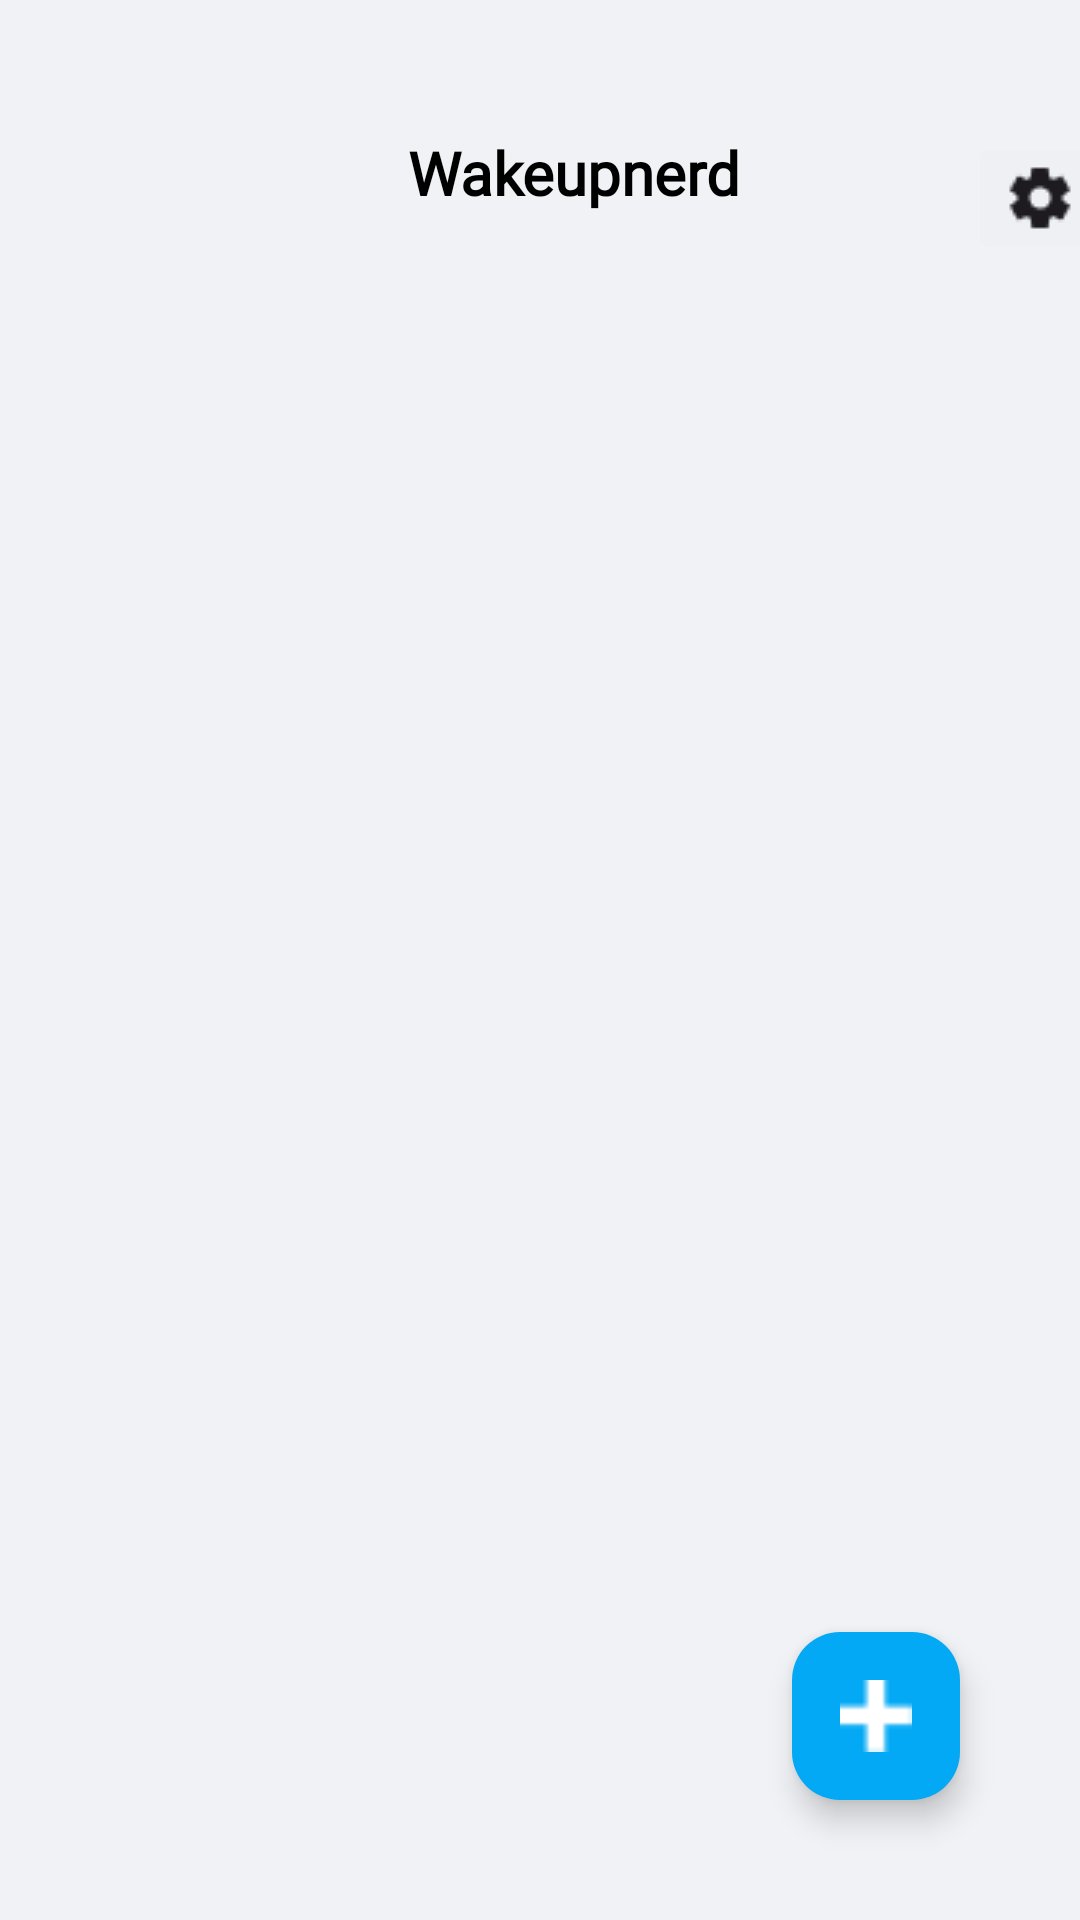

The Android layout XML behind this screen, and the referenced resources:
<!-- AndroidManifest.xml: application theme Theme.WakeUpNerd -->
<!-- res/layout/activity_list_alarm.xml -->
<?xml version="1.0" encoding="utf-8"?>
<androidx.constraintlayout.widget.ConstraintLayout
    xmlns:android="http://schemas.android.com/apk/res/android"
    xmlns:app="http://schemas.android.com/apk/res-auto"
    xmlns:tools="http://schemas.android.com/tools"
    android:layout_width="match_parent"
    android:layout_height="match_parent"
    android:background="#F0F2F5"
    tools:context=".ListAlarmActivity"
    android:id="@+id/main">


    <com.google.android.material.floatingactionbutton.FloatingActionButton
        android:id="@+id/tambahAlarm"
        android:layout_width="wrap_content"
        android:layout_height="wrap_content"
        android:layout_margin="40dp"
        android:layout_marginEnd="36dp"
        android:layout_marginBottom="36dp"
        app:backgroundTint="#03A9F4"
        app:layout_constraintBottom_toBottomOf="parent"
        app:layout_constraintEnd_toEndOf="parent"
        app:srcCompat="@drawable/add_button"
        app:tint="@android:color/white" />

    <TextView
        android:id="@+id/textView7"
        android:layout_width="wrap_content"
        android:layout_height="wrap_content"
        android:layout_marginStart="136dp"
        android:fontFamily="@font/alexandria_bold"
        android:text="Wakeupnerd"
        android:textColor="@color/black"
        android:textSize="20dp"
        android:textStyle="bold"
        app:layout_constraintBottom_toBottomOf="@+id/btnSettings"
        app:layout_constraintStart_toStartOf="parent"
        app:layout_constraintTop_toTopOf="@+id/btnSettings"
        app:layout_constraintVertical_bias="0.0" />

    <ImageButton
        android:id="@+id/btnSettings"
        android:layout_width="wrap_content"
        android:layout_height="wrap_content"
        android:layout_marginStart="76dp"
        android:layout_marginTop="44dp"
        android:backgroundTint="#EEF0F3"
        app:layout_constraintEnd_toEndOf="parent"
        app:layout_constraintHorizontal_bias="0.0"
        app:layout_constraintStart_toEndOf="@+id/textView7"
        app:layout_constraintTop_toTopOf="parent"
        app:srcCompat="@drawable/setting_buttton" />

    <androidx.recyclerview.widget.RecyclerView
        android:id="@+id/recyclerViewAlarms"
        android:layout_width="match_parent"
        android:layout_height="0dp"
        android:layout_marginTop="60dp"
        android:clipToPadding="false"
        android:paddingBottom="16dp"
        app:layout_constraintBottom_toBottomOf="parent"
        app:layout_constraintStart_toStartOf="parent"
        app:layout_constraintTop_toBottomOf="@+id/textView7" />

</androidx.constraintlayout.widget.ConstraintLayout>
<!-- resources referenced by this layout -->
<resources>
  <color name="black">#FF000000</color>
  <!-- drawable add_button: png bitmap (drawable, 217 bytes) -->
  <!-- drawable setting_buttton: png bitmap (drawable, 616 bytes) -->
  <style name="Theme.WakeUpNerd" parent="Base.Theme.WakeUpNerd" />
  <style name="Base.Theme.WakeUpNerd" parent="Theme.Material3.DayNight.NoActionBar">
          
          
  
      </style>
</resources>
